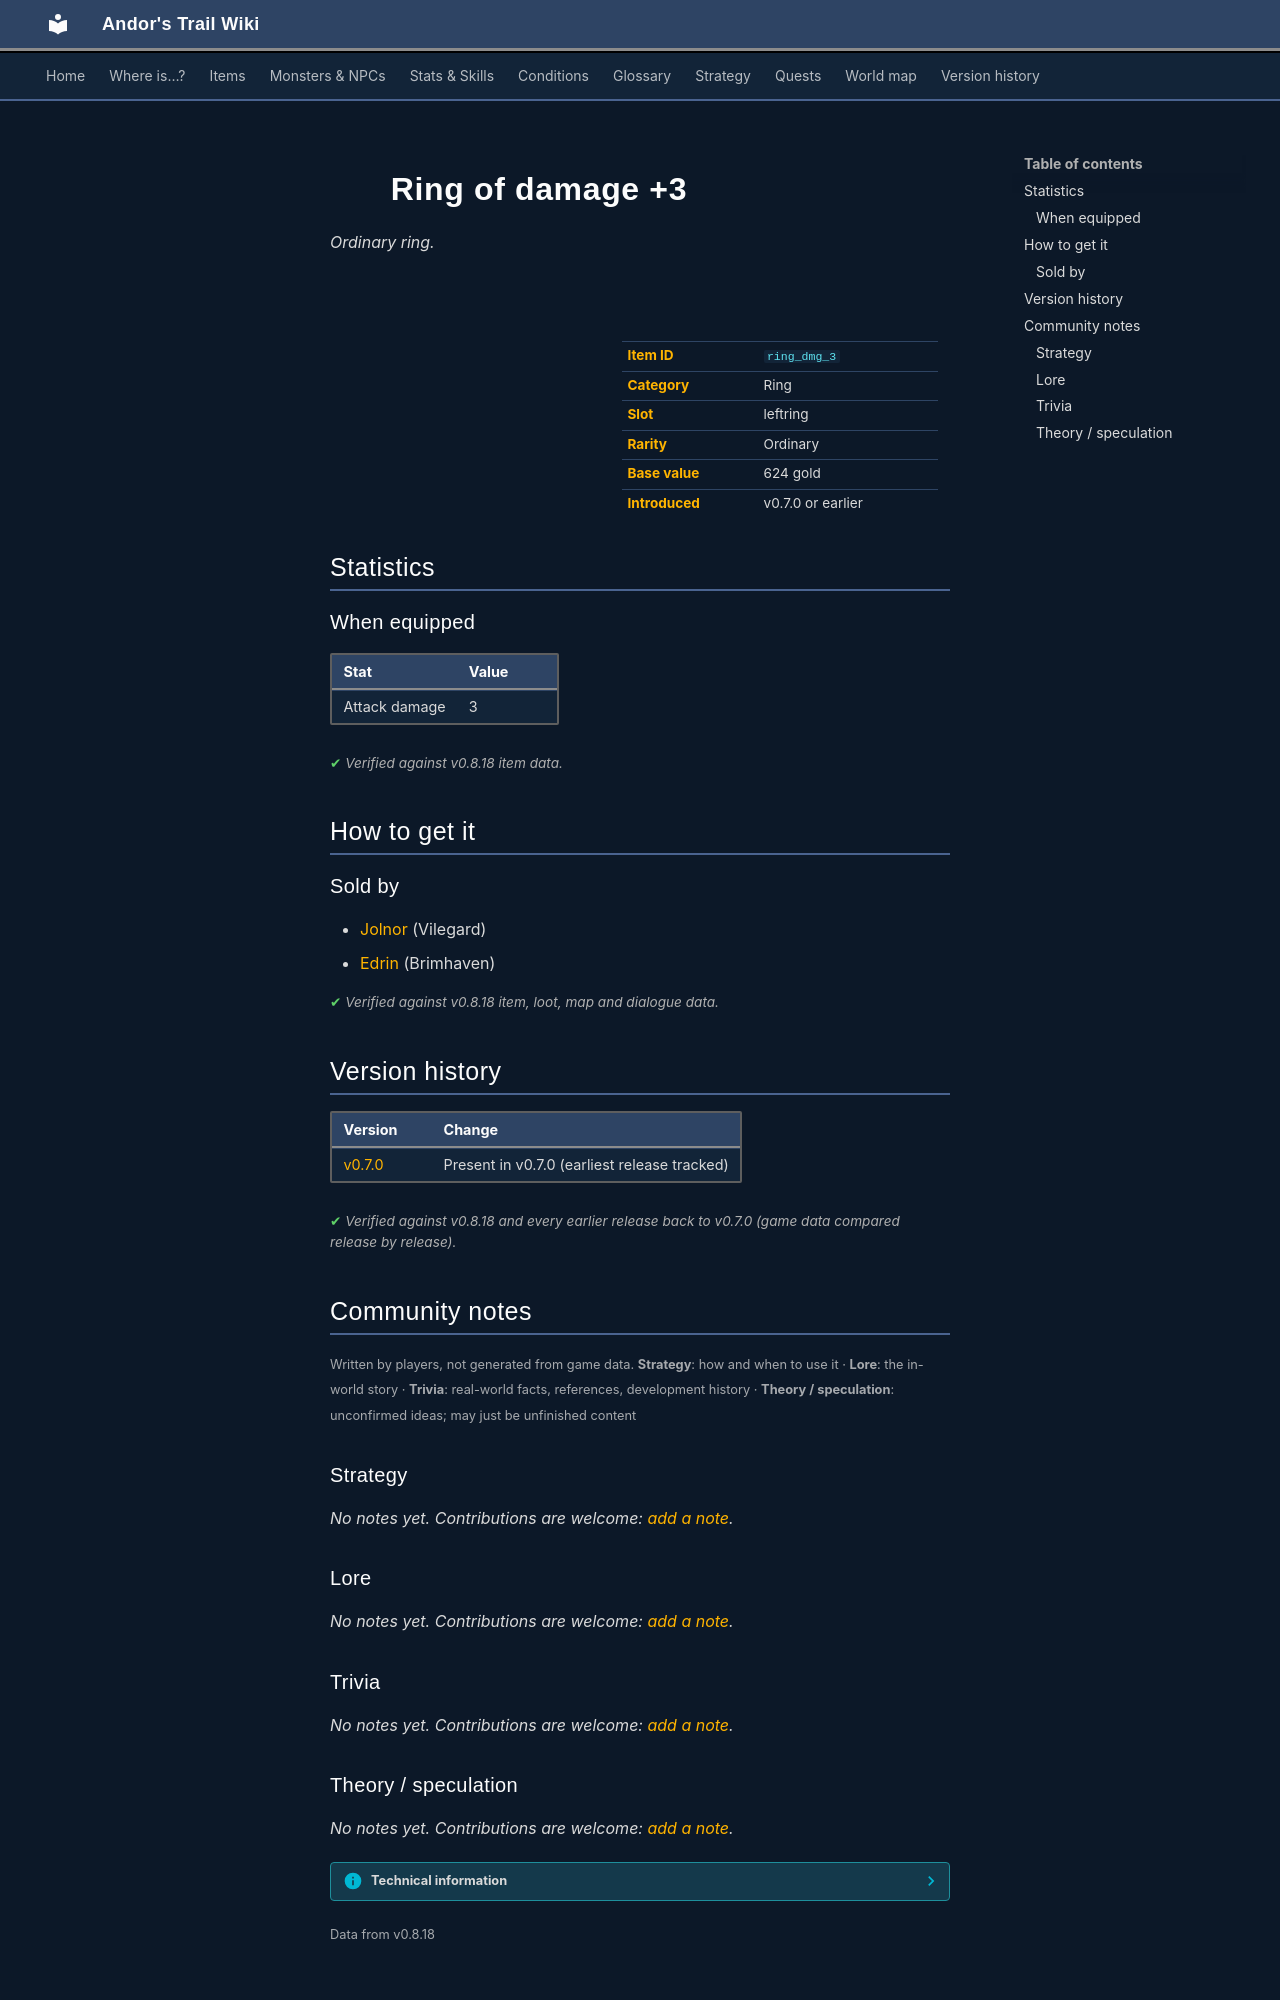

repository: asdfghjkl628/Andor-s-Trail-Wikiiii · page: items/ring_dmg_3/index.html · generator: mkdocs

---
description: "Ring of damage +3 is a ordinary ring in Andor's Trail (Attack damage 3). How to get it: shops."
---

# ![](../assets/icons/items/items_jewelry_0.png){ .sprite } Ring of damage +3

*Ordinary ring.*

<div class="infobox" markdown>

<p class="ib-img"><img class="sprite" src="../../assets/icons/items/items_jewelry_0.png" alt=""></p>

| | |
|---|---|
| **Item ID** | `ring_dmg_3` |
| **Category** | Ring |
| **Slot** | leftring |
| **Rarity** | Ordinary |
| **Base value** | 624 gold |
| **Introduced** | v0.7.0 or earlier |

</div>

## Statistics

### When equipped

| Stat | Value |
|---|---|
| Attack damage | 3 |

<p class="verified">Verified against v0.8.18 item data.</p>

## How to get it

### Sold by

- [Jolnor](../monsters/jolnor.md) (Vilegard)
- [Edrin](../monsters/brv_metalsmith.md) (Brimhaven)


<p class="verified">Verified against v0.8.18 item, loot, map and dialogue data.</p>


## Version history

| Version | Change |
|---|---|
| [v0.7.0](../versions/0.7.0.md) | Present in v0.7.0 (earliest release tracked) |

<p class="verified">Verified against v0.8.18 and every earlier release back to v0.7.0 (game data compared release by release).</p>


## Community notes

<small>Written by players, not generated from game data. **Strategy**: how and when to use it · **Lore**: the in-world story · **Trivia**: real-world facts, references, development history · **Theory / speculation**: unconfirmed ideas; may just be unfinished content</small>

### Strategy

*No notes yet. Contributions are welcome: [add a note](https://github.com/asdfghjkl628/Andor-s-Trail-Wikiiii/new/main/notes/items?filename=ring_dmg_3.md&value=%23%23%20Strategy%0A%0A%3C%21--%20how%20and%20when%20to%20use%20it%20--%3E%0A%0A%23%23%20Lore%0A%0A%3C%21--%20the%20in-world%20story%20--%3E%0A%0A%23%23%20Trivia%0A%0A%3C%21--%20real-world%20facts%2C%20references%2C%20development%20history%20--%3E%0A%0A%23%23%20Theory%20/%20speculation%0A%0A%3C%21--%20unconfirmed%20ideas%3B%20may%20just%20be%20unfinished%20content%20--%3E%0A).*

### Lore

*No notes yet. Contributions are welcome: [add a note](https://github.com/asdfghjkl628/Andor-s-Trail-Wikiiii/new/main/notes/items?filename=ring_dmg_3.md&value=%23%23%20Strategy%0A%0A%3C%21--%20how%20and%20when%20to%20use%20it%20--%3E%0A%0A%23%23%20Lore%0A%0A%3C%21--%20the%20in-world%20story%20--%3E%0A%0A%23%23%20Trivia%0A%0A%3C%21--%20real-world%20facts%2C%20references%2C%20development%20history%20--%3E%0A%0A%23%23%20Theory%20/%20speculation%0A%0A%3C%21--%20unconfirmed%20ideas%3B%20may%20just%20be%20unfinished%20content%20--%3E%0A).*

### Trivia

*No notes yet. Contributions are welcome: [add a note](https://github.com/asdfghjkl628/Andor-s-Trail-Wikiiii/new/main/notes/items?filename=ring_dmg_3.md&value=%23%23%20Strategy%0A%0A%3C%21--%20how%20and%20when%20to%20use%20it%20--%3E%0A%0A%23%23%20Lore%0A%0A%3C%21--%20the%20in-world%20story%20--%3E%0A%0A%23%23%20Trivia%0A%0A%3C%21--%20real-world%20facts%2C%20references%2C%20development%20history%20--%3E%0A%0A%23%23%20Theory%20/%20speculation%0A%0A%3C%21--%20unconfirmed%20ideas%3B%20may%20just%20be%20unfinished%20content%20--%3E%0A).*
